Run: headless pygame with SDL's dummy video driver; simulated clock (each Clock.tick advances the game by its frame time, no real sleeping); random seed 0; keys injected as events and as key.get_pressed() state; no mouse input.
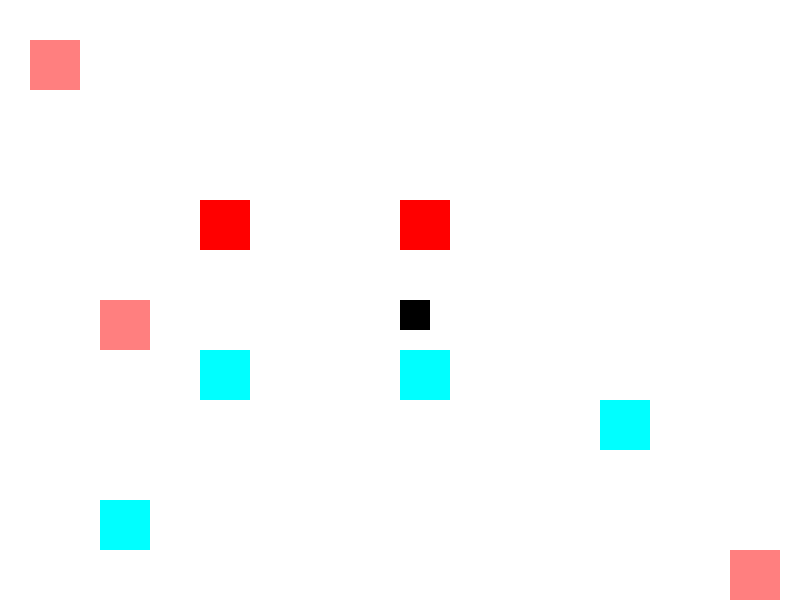
Frame 1 of 4 · flips 1–60 · no input
Frame 2 of 4 · flips 61–180 · tapped SPACE, RETURN · held RIGHT (→), D · screen unchanged from frame 1, image omitted
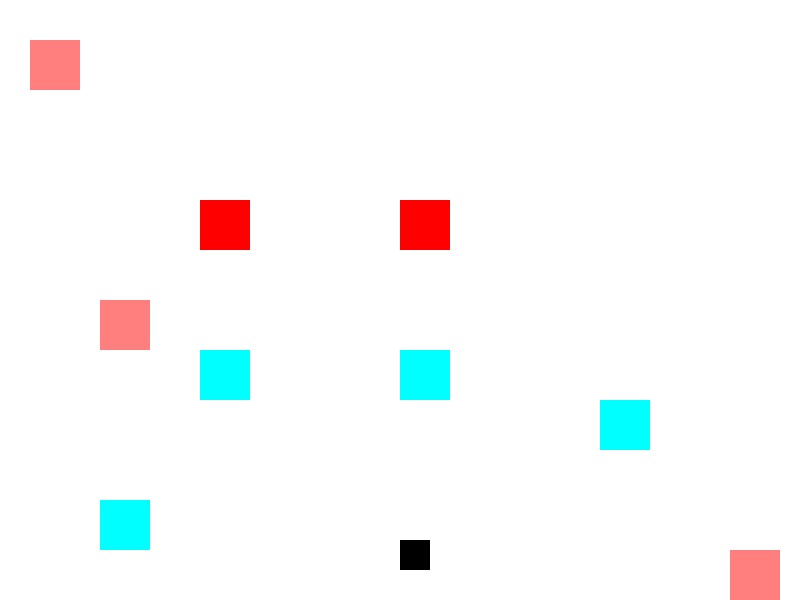
Frame 3 of 4 · flips 181–300 · held DOWN (↓), S
Frame 4 of 4 · flips 301–420 · held LEFT (←), A, UP (↑), W · screen same as frame 1, image omitted

The pygame program that drew these frames:

import pygame
 
pygame.init()
 
white = (255,255,255)
black = (0,0,0)
red = (255,0,0)
blue = (0,255,255)
mix = (255,127,127)
 
display_width = 800
display_height = 600
 
gameDisplay = pygame.display.set_mode((display_width,display_height))
pygame.display.set_caption('Kelner')
 
pygame.display.update()
 
gameExit = False
lead_x = display_width/2
lead_y = display_height/2
lead_x_change = 0
lead_y_change = 0
 
clock = pygame.time.Clock()
 
while not gameExit:
    for event in pygame.event.get():
        if event.type == pygame.QUIT:
            gameExit = True
        if event.type == pygame.KEYDOWN:
            if event.key == pygame.K_LEFT:
                lead_x_change = -2
                lead_y_change = 0
            elif event.key == pygame.K_RIGHT:
                lead_x_change = 2
                lead_y_change = 0
            elif event.key == pygame.K_UP:
                lead_x_change = 0
                lead_y_change = -2
            elif event.key == pygame.K_DOWN:
                lead_y_change = 2
                lead_x_change = 0
            elif event.key == pygame.K_SPACE:
                lead_y_change = 0
                lead_x_change = 0
 
    if lead_x > 750:
        lead_x = 750
    if lead_x < 50:
        lead_x = 50
    if lead_y > 550:
        lead_y = 550
    if lead_y < 50:
        lead_y = 50
    lead_x += lead_x_change
    lead_y += lead_y_change
           
    gameDisplay.fill(white)
    pygame.draw.rect(gameDisplay, black, [lead_x,lead_y,30,30])
    gameDisplay.fill(red,rect=[200,200,50,50])
    gameDisplay.fill(red,rect=[400,200,50,50])
    gameDisplay.fill(blue,rect=[200,350,50,50])
    gameDisplay.fill(blue,rect=[400,350,50,50])
    gameDisplay.fill(blue,rect=[600,400,50,50])
    gameDisplay.fill(blue,rect=[100,500,50,50])
    gameDisplay.fill(mix,rect=[100,300,50,50])
    gameDisplay.fill(mix,rect=[30,40,50,50])
    gameDisplay.fill(mix,rect=[730,550,50,50])
 
 
    pygame.display.update()
 
    clock.tick(100)
   
pygame.quit()
quit()
